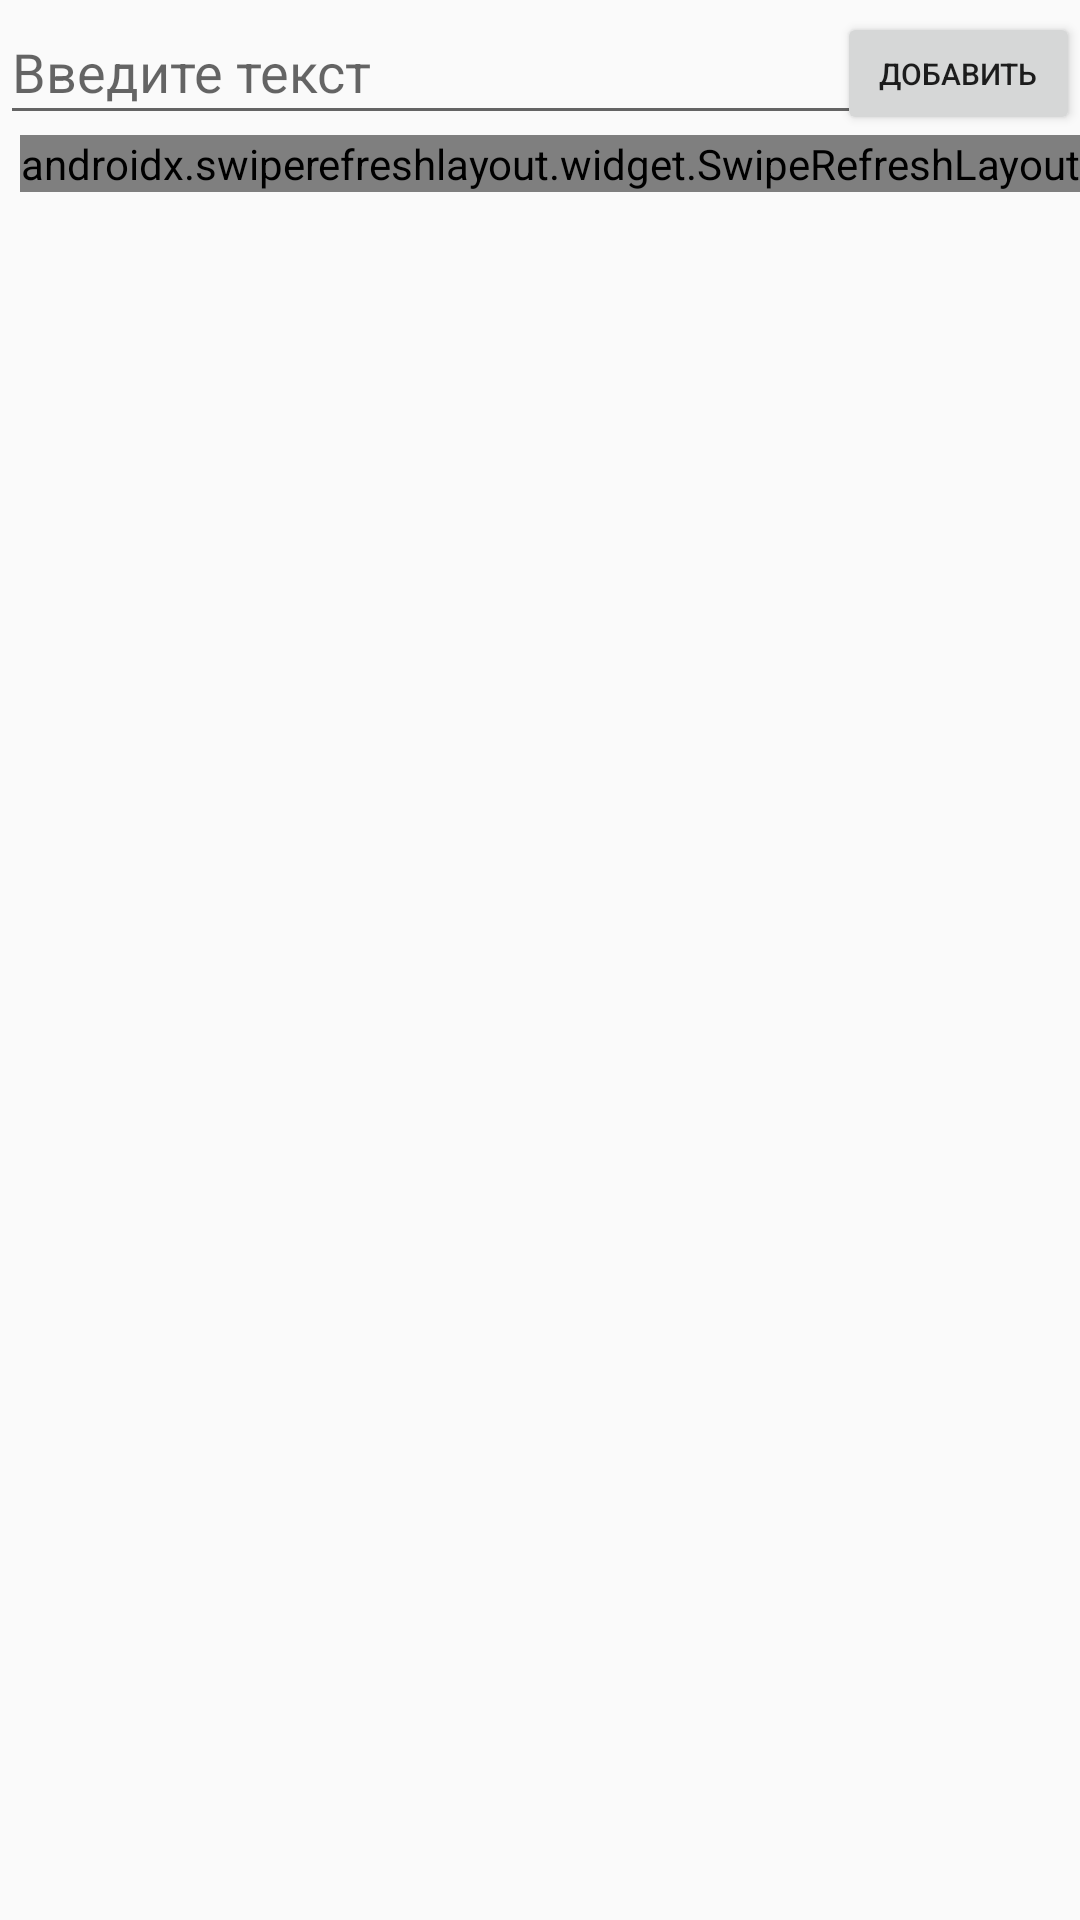

Produce the Android XML layout that renders to this screen, including the resource entries it uses.
<!-- AndroidManifest.xml: activity theme AppTheme.NoActionBar -->
<!-- res/layout/activity_list_view.xml -->
<?xml version="1.0" encoding="utf-8"?>
<androidx.coordinatorlayout.widget.CoordinatorLayout xmlns:android="http://schemas.android.com/apk/res/android"
    xmlns:app="http://schemas.android.com/apk/res-auto"
    xmlns:tools="http://schemas.android.com/tools"
    android:layout_width="match_parent"
    android:layout_height="match_parent">

    <com.google.android.material.appbar.AppBarLayout
        android:id="@+id/app_bar"
        android:layout_width="match_parent"
        android:layout_height="@dimen/app_bar_height"
        android:fitsSystemWindows="true"
        android:theme="@style/AppTheme.AppBarOverlay">

        <com.google.android.material.appbar.CollapsingToolbarLayout
            android:id="@+id/toolbar_layout"
            android:layout_width="match_parent"
            android:layout_height="match_parent"
            android:fitsSystemWindows="true"
            app:contentScrim="?attr/colorPrimary"
            app:layout_scrollFlags="scroll|exitUntilCollapsed"
            app:toolbarId="@+id/toolbar">

            <androidx.appcompat.widget.Toolbar
                android:id="@+id/toolbar"
                android:layout_width="match_parent"
                android:layout_height="?attr/actionBarSize"
                app:layout_collapseMode="pin"
                app:popupTheme="@style/AppTheme.PopupOverlay" />

        </com.google.android.material.appbar.CollapsingToolbarLayout>
    </com.google.android.material.appbar.AppBarLayout>
    <androidx.constraintlayout.widget.ConstraintLayout
        android:layout_width="match_parent"
        android:layout_height="match_parent"
        app:layout_behavior="@string/appbar_scrolling_view_behavior" >


        <EditText
            android:id="@+id/newList"
            android:layout_width="322dp"
            android:layout_height="45dp"
            android:hint="@string/enter"
            android:inputType="textPersonName"
            app:layout_constraintStart_toStartOf="parent"
            app:layout_constraintTop_toTopOf="parent" />

        <Button
            android:id="@+id/buttonAdd"
            style="@style/ButtonTextSize"
            android:layout_width="81dp"
            android:layout_height="41dp"
            android:onClick="onAddButtonClick"
            android:text="@string/add"
            app:layout_constraintBottom_toBottomOf="@+id/newList"
            app:layout_constraintEnd_toEndOf="parent"
            app:layout_constraintHorizontal_bias="1.0"
            app:layout_constraintStart_toEndOf="@+id/newList" />

        <androidx.swiperefreshlayout.widget.SwipeRefreshLayout
            android:id="@+id/swiperefresh"
            android:layout_width="wrap_content"
            android:layout_height="wrap_content"
            app:layout_constraintEnd_toEndOf="parent"
            app:layout_constraintTop_toBottomOf="@+id/newList">

            <ListView
                android:id="@+id/list"
                android:layout_width="wrap_content"
                android:layout_height="wrap_content" />

        </androidx.swiperefreshlayout.widget.SwipeRefreshLayout>

    </androidx.constraintlayout.widget.ConstraintLayout>


</androidx.coordinatorlayout.widget.CoordinatorLayout>
<!-- resources referenced by this layout -->
<resources>
  <string name="add">Добавить</string>
  <string name="enter">Введите текст</string>
  <style name="AppTheme.AppBarOverlay" parent="ThemeOverlay.AppCompat.Dark.ActionBar" />
  <style name="AppTheme.PopupOverlay" parent="ThemeOverlay.AppCompat.Light" />
  <style name="ButtonTextSize" parent="Widget.AppCompat.Button">
          <item name="android:textSize">10dp</item>
      </style>
  <style name="AppTheme.NoActionBar">
          <item name="windowActionBar">false</item>
          <item name="windowNoTitle">true</item>
      </style>
</resources>
